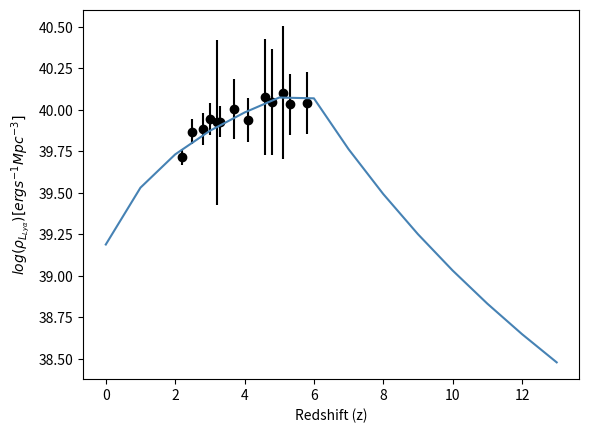

Here is the Python script that generated this plot:
from scipy.optimize import curve_fit
import numpy as np
import pylab
import matplotlib.pyplot as plt
import math

xs = pylab.array([2.2,2.5,2.8,3.0,3.2, 3.3, 3.7, 4.1, 4.6, 4.8, 5.1, 5.3, 5.8])# ,7,10,11,12,13,14,16])                               
y1 = pylab.array([0.52, 0.74, 0.77, 0.88, 0.84, 0.85, 1.01, 0.87, 1.19, 1.12, 1.27, 1.08, 1.10]) #,.7,0.5,0.3,0.10,0.05,0.001,0.001])  # data from SC4K Sobral 
ys = [math.log10(i*10**40) for i in y1]
xs_log = pylab.array([math.log10(i+1) for i in xs])
y_sigma_up = [0.05, 0.08, 0.1, 0.1, 0.9, 0.1, 0.2, 0.15, 0.4, 0.37, 0.48, 0.21, 0.21]#, 0.5 ,0.5,0.5,0.5,0.5, 0.5,0.5]
y_sigma_down =[0.05, 0.07, 0.09, 0.09, 0.09, 0.09, 0.16, 0.11, 0.3, 0.27, 0.32, 0.16, 0.16]#, 0.5,0.5,0.5,0.5,0.5, 0.5,0.5]
y_sigma = [(y_sigma_up[i]+y_sigma_down[i])/2 for i in range(len(y_sigma_down))]

def rhoLya(z):
    x = math.log10(1+z)
    if z < 5.8 :
      return 1.13869*x + 39.18853
    elif z > 5.8 :
      return  -5.288*x + 44.5388067

xdata = [i for i in range(0, 14)]
densities = [rhoLya(z) for z in xdata]

plt.figure("Rho_corr")
plt.scatter(xs, ys, color='black')
plt.xlabel(r'Redshift (z)')
plt.ylabel(r'$log(\rho_{L_{Ly\alpha}}) [erg s^{−1} Mpc^{−3}]$')
plt.errorbar(xs, ys, yerr=y_sigma, ls = 'none', color='black')
plt.plot(xdata, densities, color = 'steelblue')
plt.show()